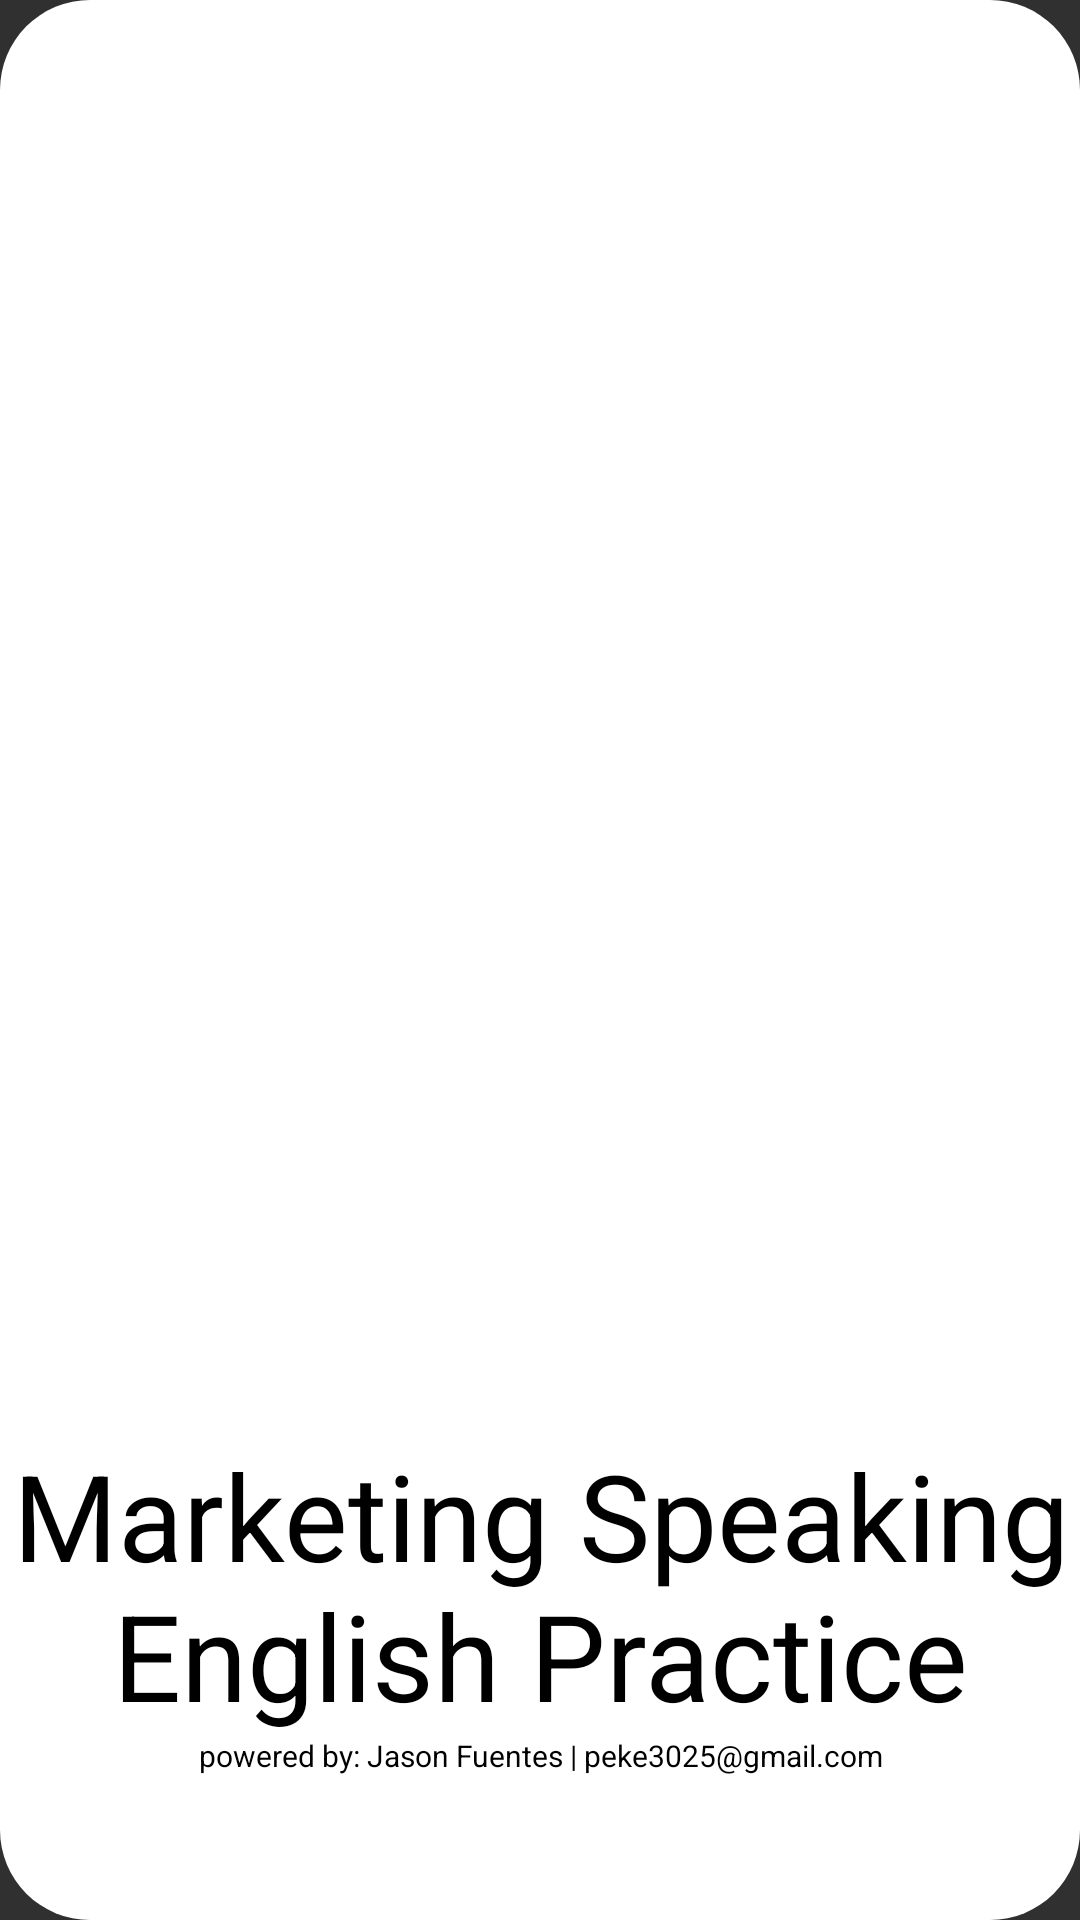

Write the Android layout XML for this screen, with the resource values it uses.
<!-- AndroidManifest.xml: activity theme Theme.AppCompat.NoActionBar -->
<!-- res/layout/activity_splash.xml -->
<?xml version="1.0" encoding="utf-8"?>
<LinearLayout xmlns:android="http://schemas.android.com/apk/res/android"
    xmlns:app="http://schemas.android.com/apk/res-auto"
    xmlns:tools="http://schemas.android.com/tools"
    android:layout_width="match_parent"
    android:layout_height="match_parent"
    android:orientation="vertical"
    android:backgroundTint="#FFFF"
    android:background="@drawable/shape"
    tools:context=".SplashActivity">
<LinearLayout

    android:id="@+id/rl1"
    android:layout_weight="1"
    android:layout_width="match_parent"
    android:layout_height="match_parent">

    <ImageView
        android:id="@+id/imageView14"
        android:layout_width="match_parent"
        android:layout_height="match_parent"
        app:srcCompat="@drawable/logohenry" />

</LinearLayout>
    <LinearLayout
        android:orientation="vertical"
        android:layout_width="match_parent"
        android:layout_height="wrap_content"
        android:layout_below="@+id/rl1">

        <TextView
            android:layout_width="match_parent"
            android:layout_height="wrap_content"
            android:textColor="#000000"
            android:textAlignment="center"
            android:text="Marketing Speaking English Practice"
            android:textSize="40dp" />
        <TextView
            android:layout_width="match_parent"
            android:layout_height="wrap_content"
            android:textColor="#000000"
            android:textAlignment="center"
            android:text="powered by: Jason Fuentes | peke3025@gmail.com"
            android:textSize="10dp" />

        <ProgressBar
            android:id="@+id/progressBar2"
            android:layout_gravity="center"
            style="?android:attr/progressBarStyle"
            android:layout_width="wrap_content"
            android:layout_height="wrap_content"
            />
    </LinearLayout>


</LinearLayout>
<!-- resources referenced by this layout -->
<resources>
  <!-- drawable logohenry: png bitmap (drawable, 5481 bytes) -->
  <!-- drawable shape (drawable) -->
  <?xml version="1.0" encoding="utf-8"?>
  <shape xmlns:android="http://schemas.android.com/apk/res/android"
  android:shape="rectangle"
      android:padding="10dp">
  
  <solid android:color="#FFFF"/>
  <corners android:radius="30dp"/>
  </shape>
</resources>
